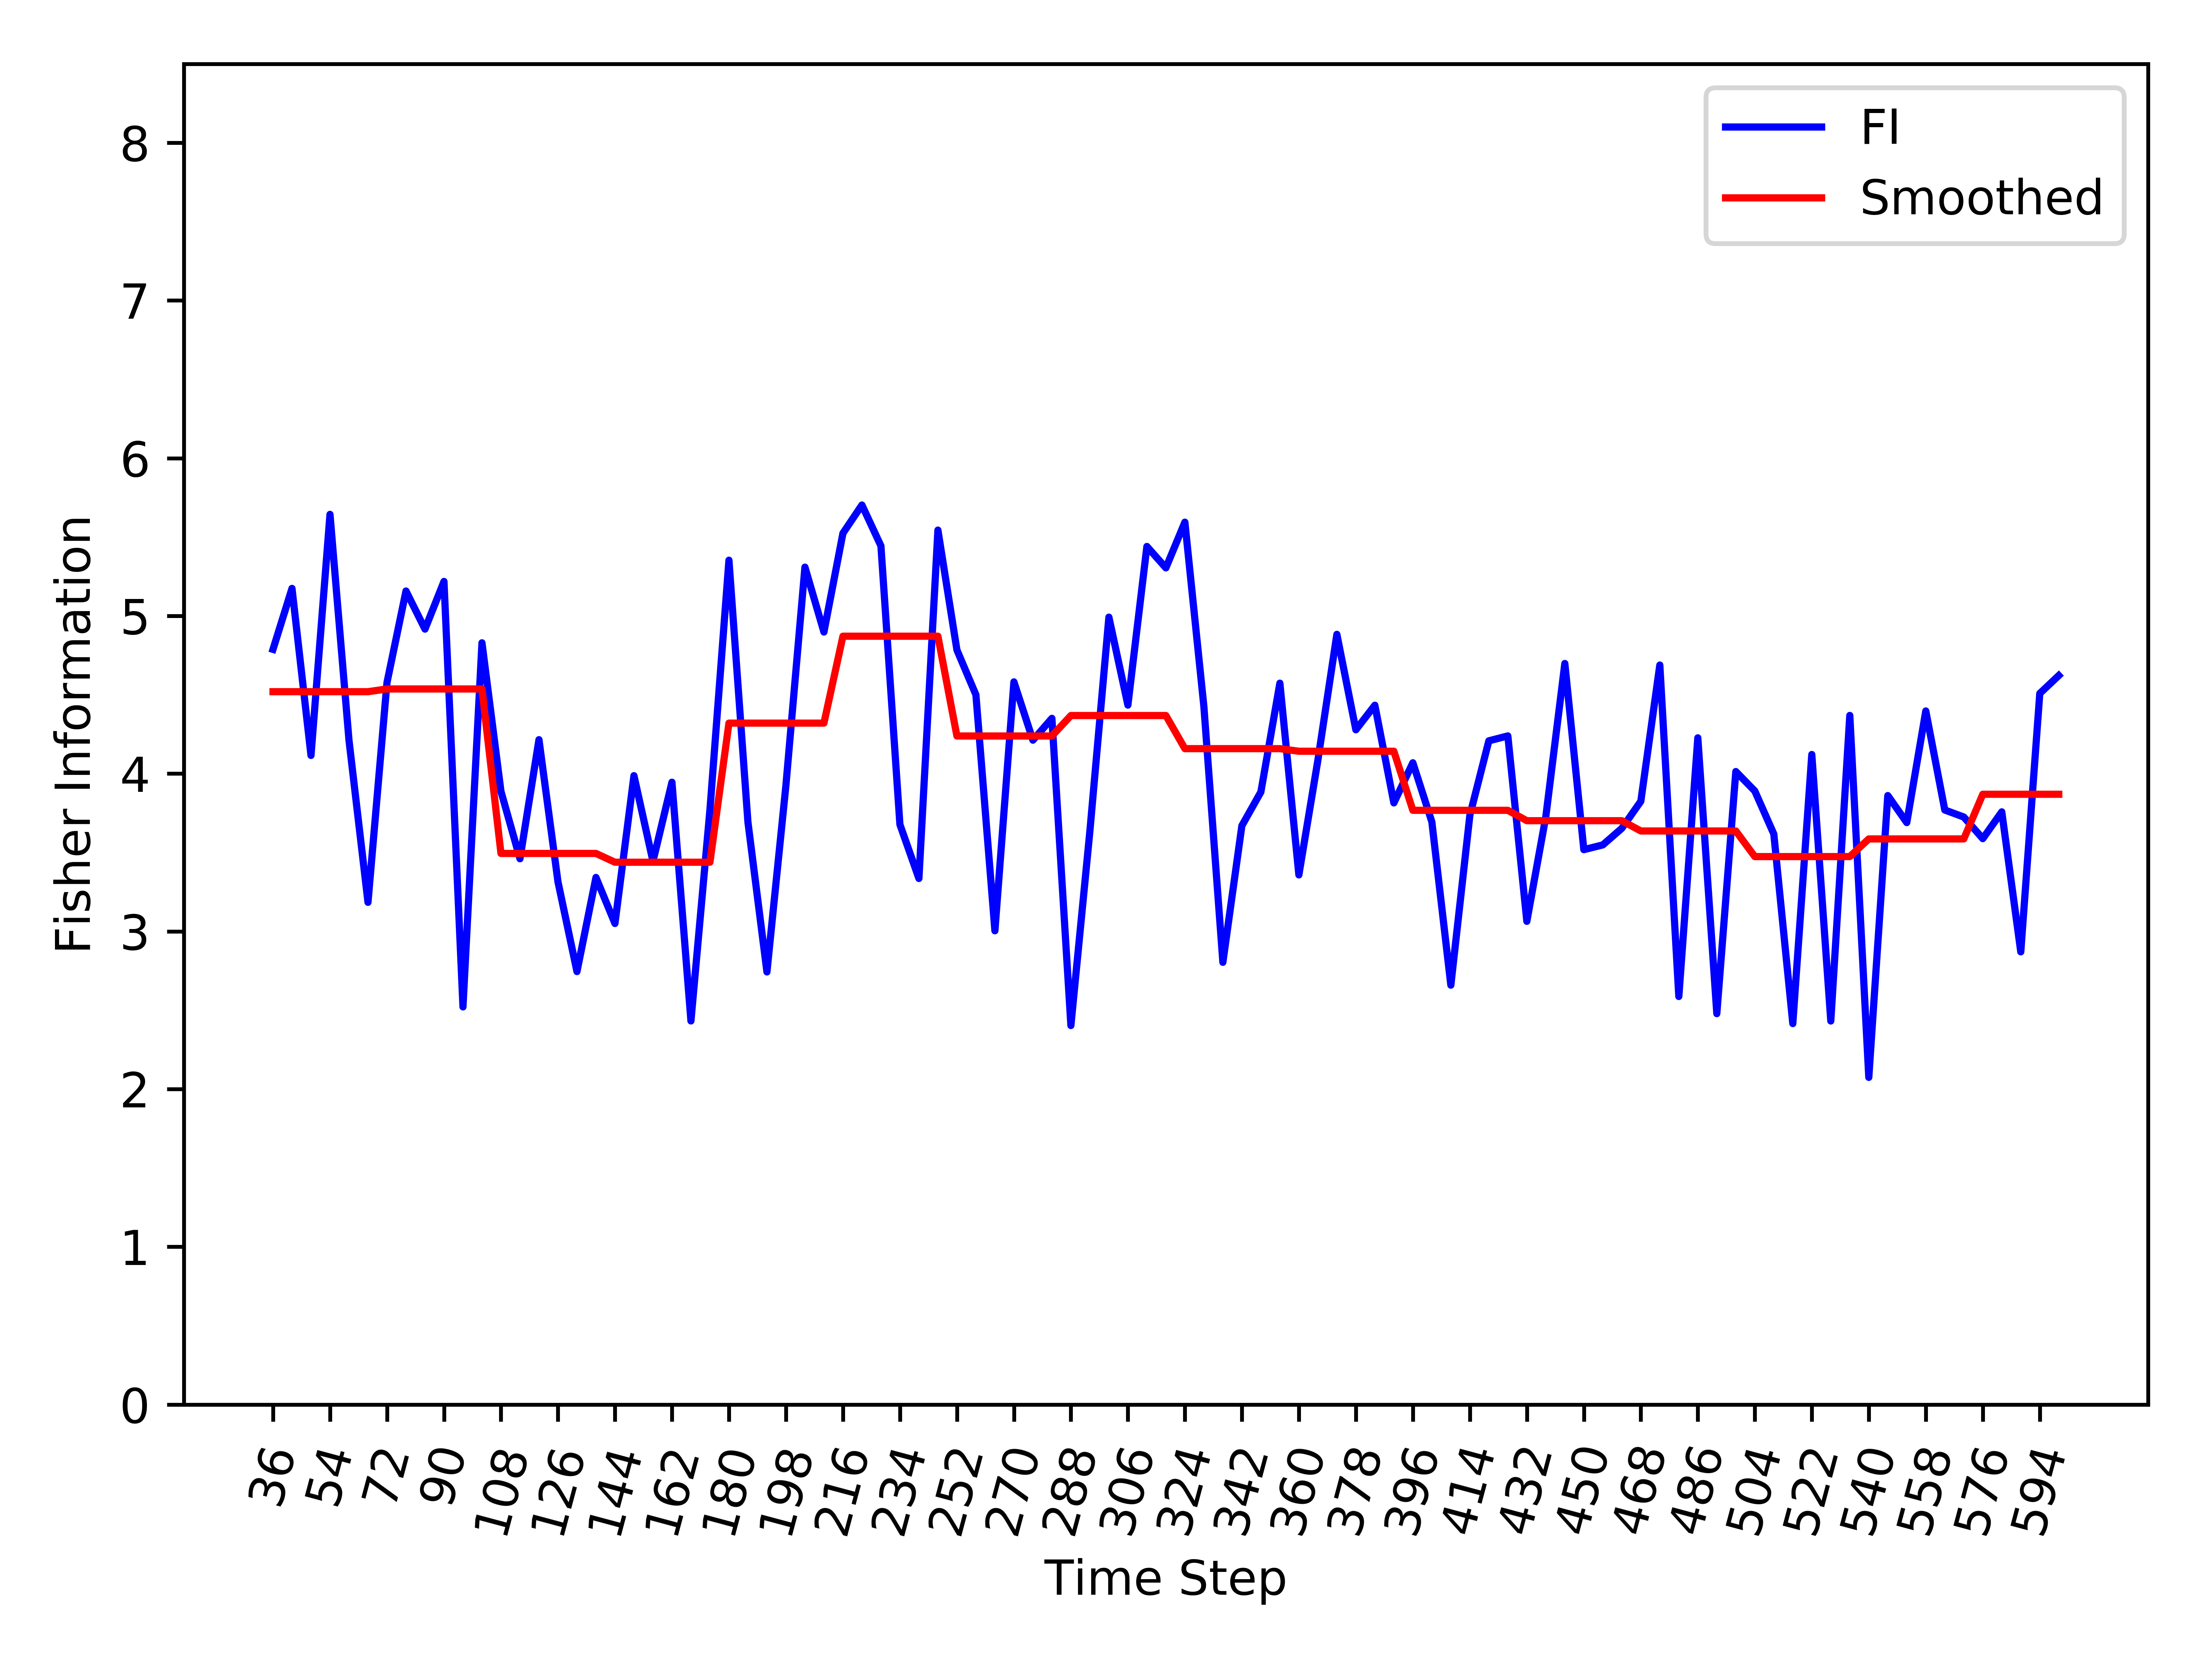

Data behind this chart, as committed beside it:
, Time_Step, FI, Smooth_FI
0, 36, 4.788, 4.52
1, 42, 5.175, 4.52
2, 48, 4.116, 4.52
3, 54, 5.644, 4.52
4, 60, 4.212, 4.52
5, 66, 3.184, 4.52
6, 72, 4.578, 4.537
7, 78, 5.158, 4.537
8, 84, 4.916, 4.537
9, 90, 5.219, 4.537
10, 96, 2.521, 4.537
11, 102, 4.83, 4.537
12, 108, 3.888, 3.494
13, 114, 3.461, 3.494
14, 120, 4.216, 3.494
15, 126, 3.315, 3.494
16, 132, 2.745, 3.494
17, 138, 3.342, 3.494
18, 144, 3.05, 3.439
19, 150, 3.987, 3.439
20, 156, 3.444, 3.439
21, 162, 3.946, 3.439
22, 168, 2.432, 3.439
23, 174, 3.771, 3.439
24, 180, 5.354, 4.321
25, 186, 3.693, 4.321
26, 192, 2.743, 4.321
27, 198, 3.927, 4.321
28, 204, 5.31, 4.321
29, 210, 4.898, 4.321
30, 216, 5.524, 4.872
31, 222, 5.704, 4.872
32, 228, 5.444, 4.872
33, 234, 3.677, 4.872
34, 240, 3.335, 4.872
35, 246, 5.544, 4.872
36, 252, 4.784, 4.239
37, 258, 4.5, 4.239
38, 264, 3.004, 4.239
39, 270, 4.582, 4.239
40, 276, 4.212, 4.239
41, 282, 4.351, 4.239
42, 288, 2.403, 4.369
43, 294, 3.637, 4.369
44, 300, 4.992, 4.369
45, 306, 4.435, 4.369
46, 312, 5.441, 4.369
47, 318, 5.305, 4.369
48, 324, 5.595, 4.159
49, 330, 4.426, 4.159
50, 336, 2.804, 4.159
51, 342, 3.67, 4.159
52, 348, 3.884, 4.159
53, 354, 4.574, 4.159
54, 360, 3.358, 4.142
55, 366, 4.085, 4.142
56, 372, 4.883, 4.142
57, 378, 4.278, 4.142
58, 384, 4.434, 4.142
59, 390, 3.815, 4.142
... 35 more rows
